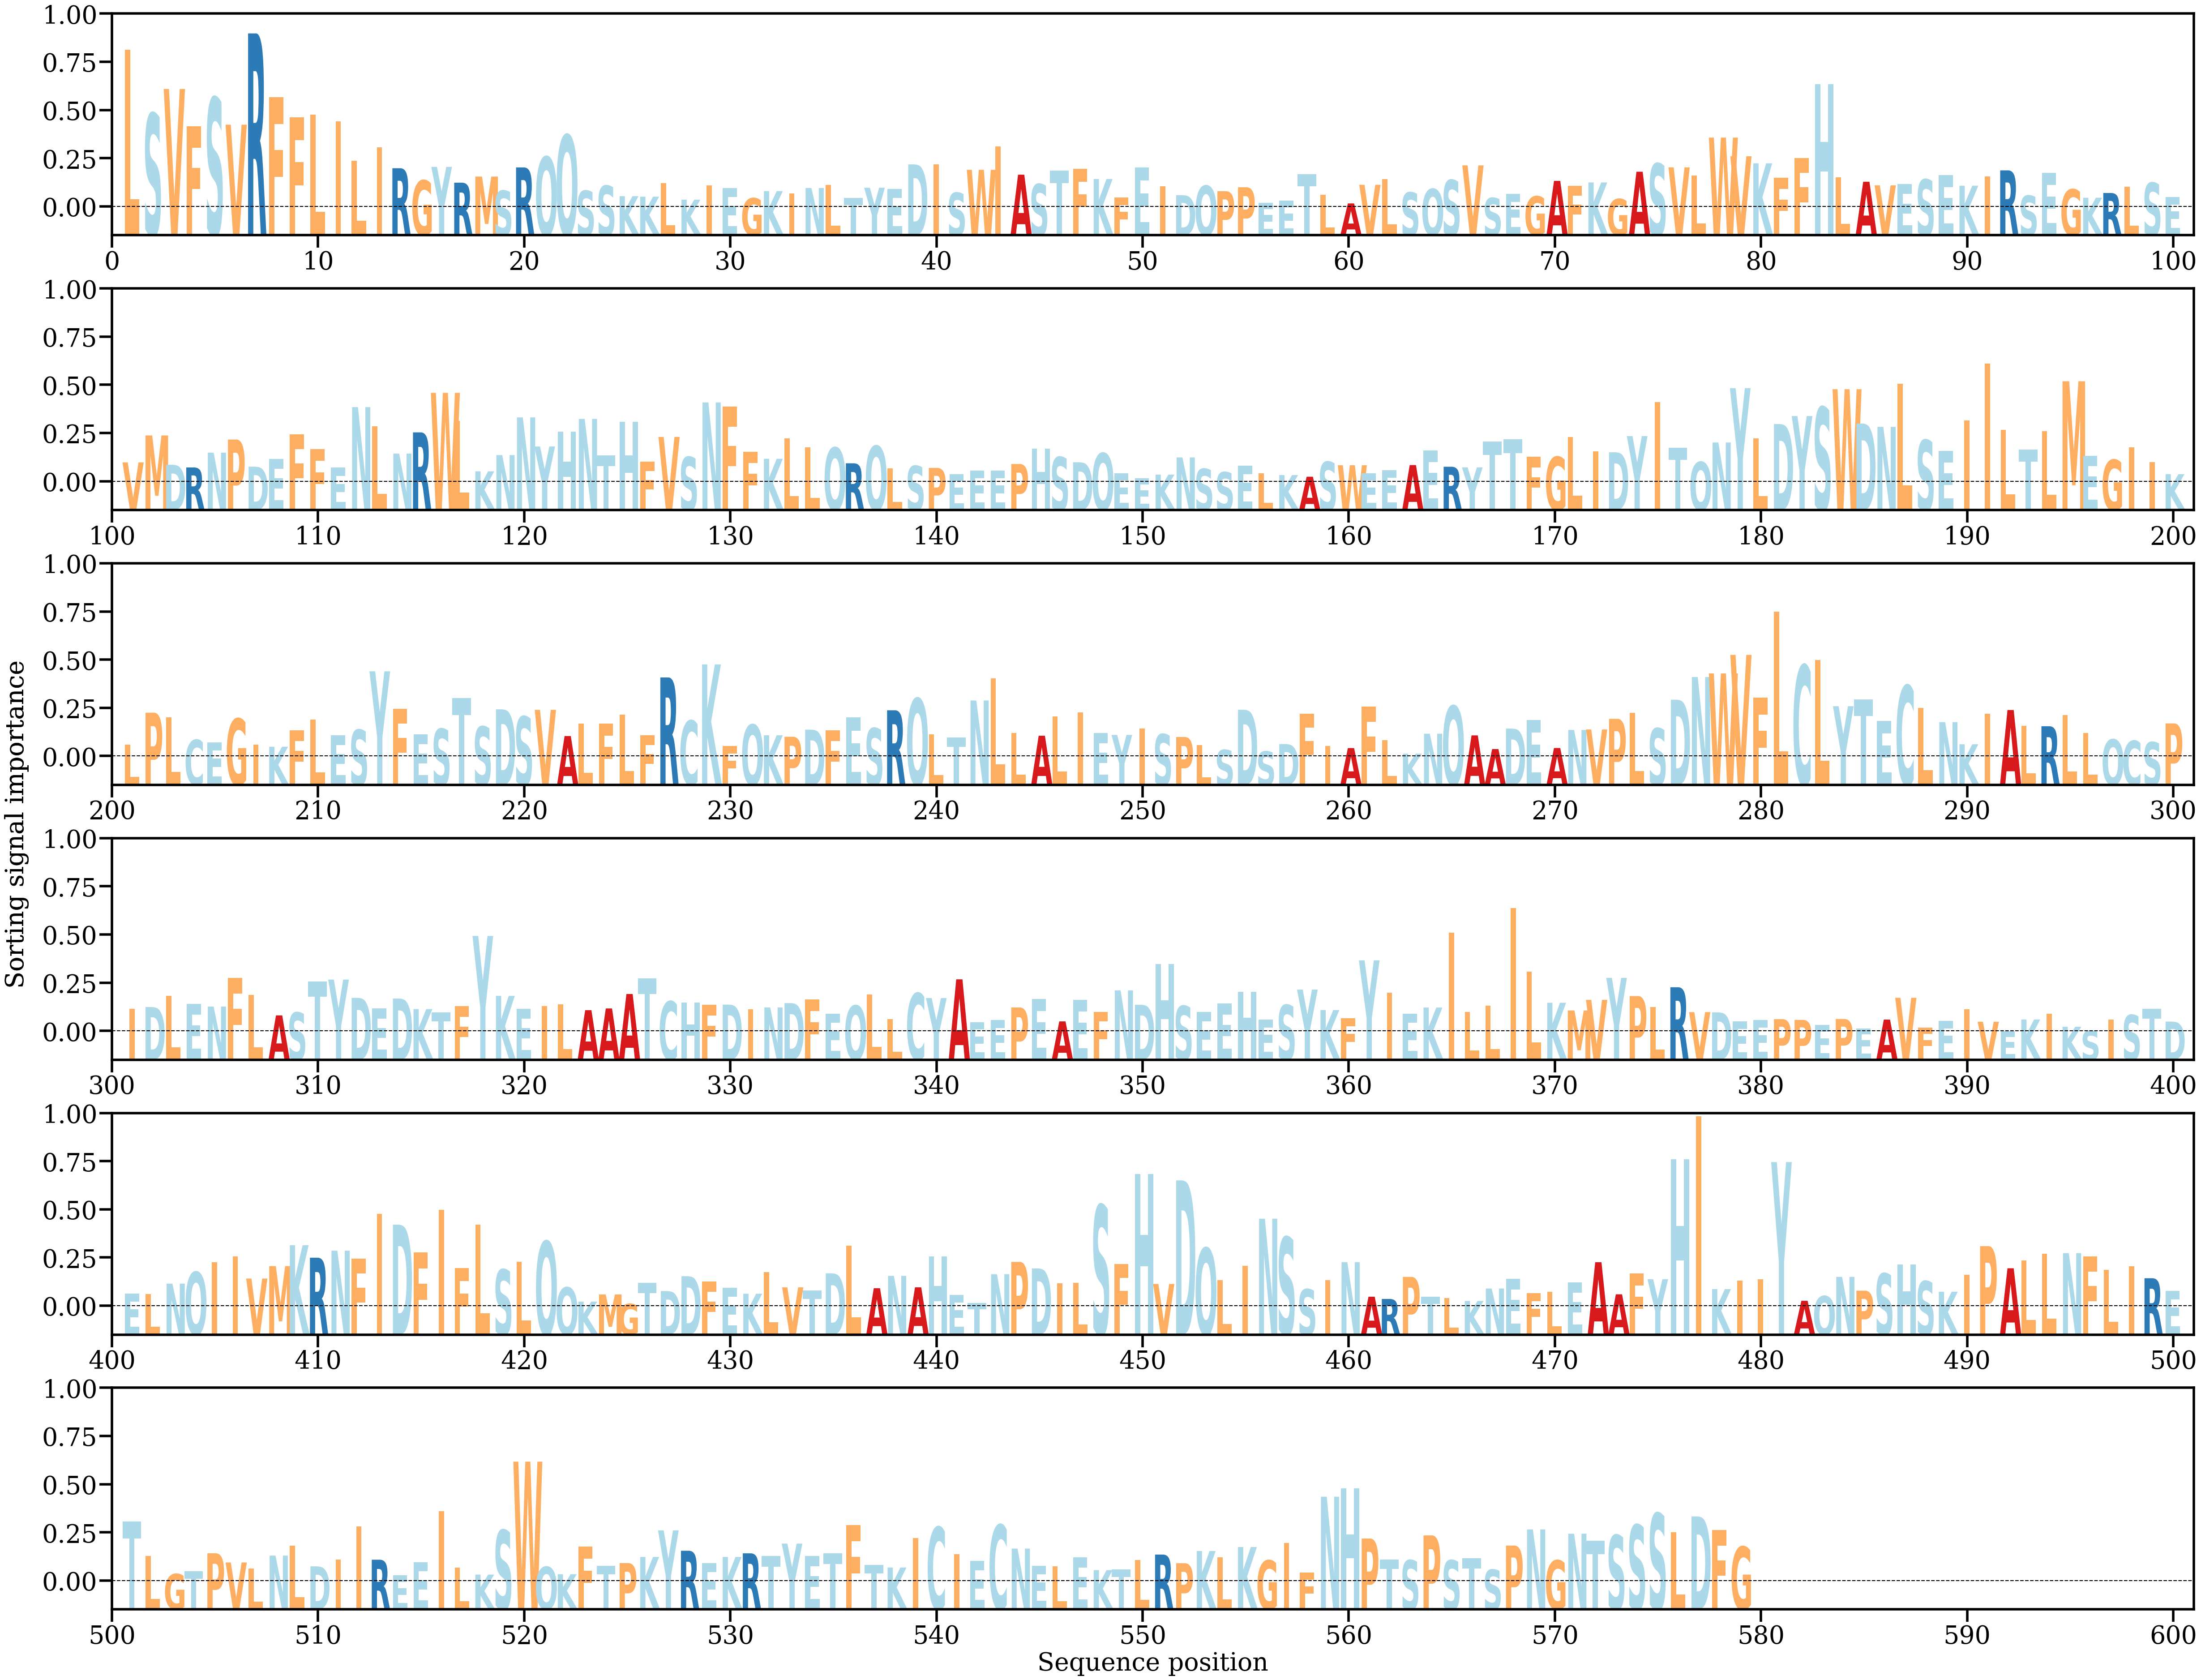

The table this chart was drawn from, first rows:
AA, Alpha
L, [0.00716115]
S, [0.00432811]
V, [0.00541693]
F, [0.00375767]
S, [0.00502492]
V, [0.00383282]
R, [0.00787879]
F, [0.00504555]
F, [0.00415779]
L, [0.00427122]
I, [0.00398342]
L, [0.00222963]
I, [0.00282757]
R, [0.00190329]
G, [0.00136071]
Y, [0.00196285]
R, [0.00126159]
M, [0.00153272]
S, [0.00090738]
R, [0.00193864]
Q, [0.00240704]
Q, [0.00337674]
S, [0.0009048]
S, [0.00112761]
K, [0.00066333]
K, [0.00064086]
L, [0.00124393]
K, [0.00050986]
I, [0.00114543]
E, [0.00102944]
G, [0.00057366]
K, [0.00088692]
I, [0.00078114]
N, [0.00102637]
L, [0.00115593]
T, [0.00058891]
Y, [0.00103843]
E, [0.00098742]
D, [0.00207336]
I, [0.00207818]
S, [0.00081676]
W, [0.00183266]
I, [0.00286937]
A, [0.00161639]
S, [0.00119895]
T, [0.00179813]
F, [0.00187727]
K, [0.00142481]
F, [0.00060006]
E, [0.00194158]
I, [0.00109895]
D, [0.00070952]
Q, [0.00112701]
P, [0.00088375]
P, [0.00105981]
E, [0.00037449]
E, [0.00046879]
T, [0.00163898]
L, [0.00073134]
A, [0.00034261]
... 519 more rows
